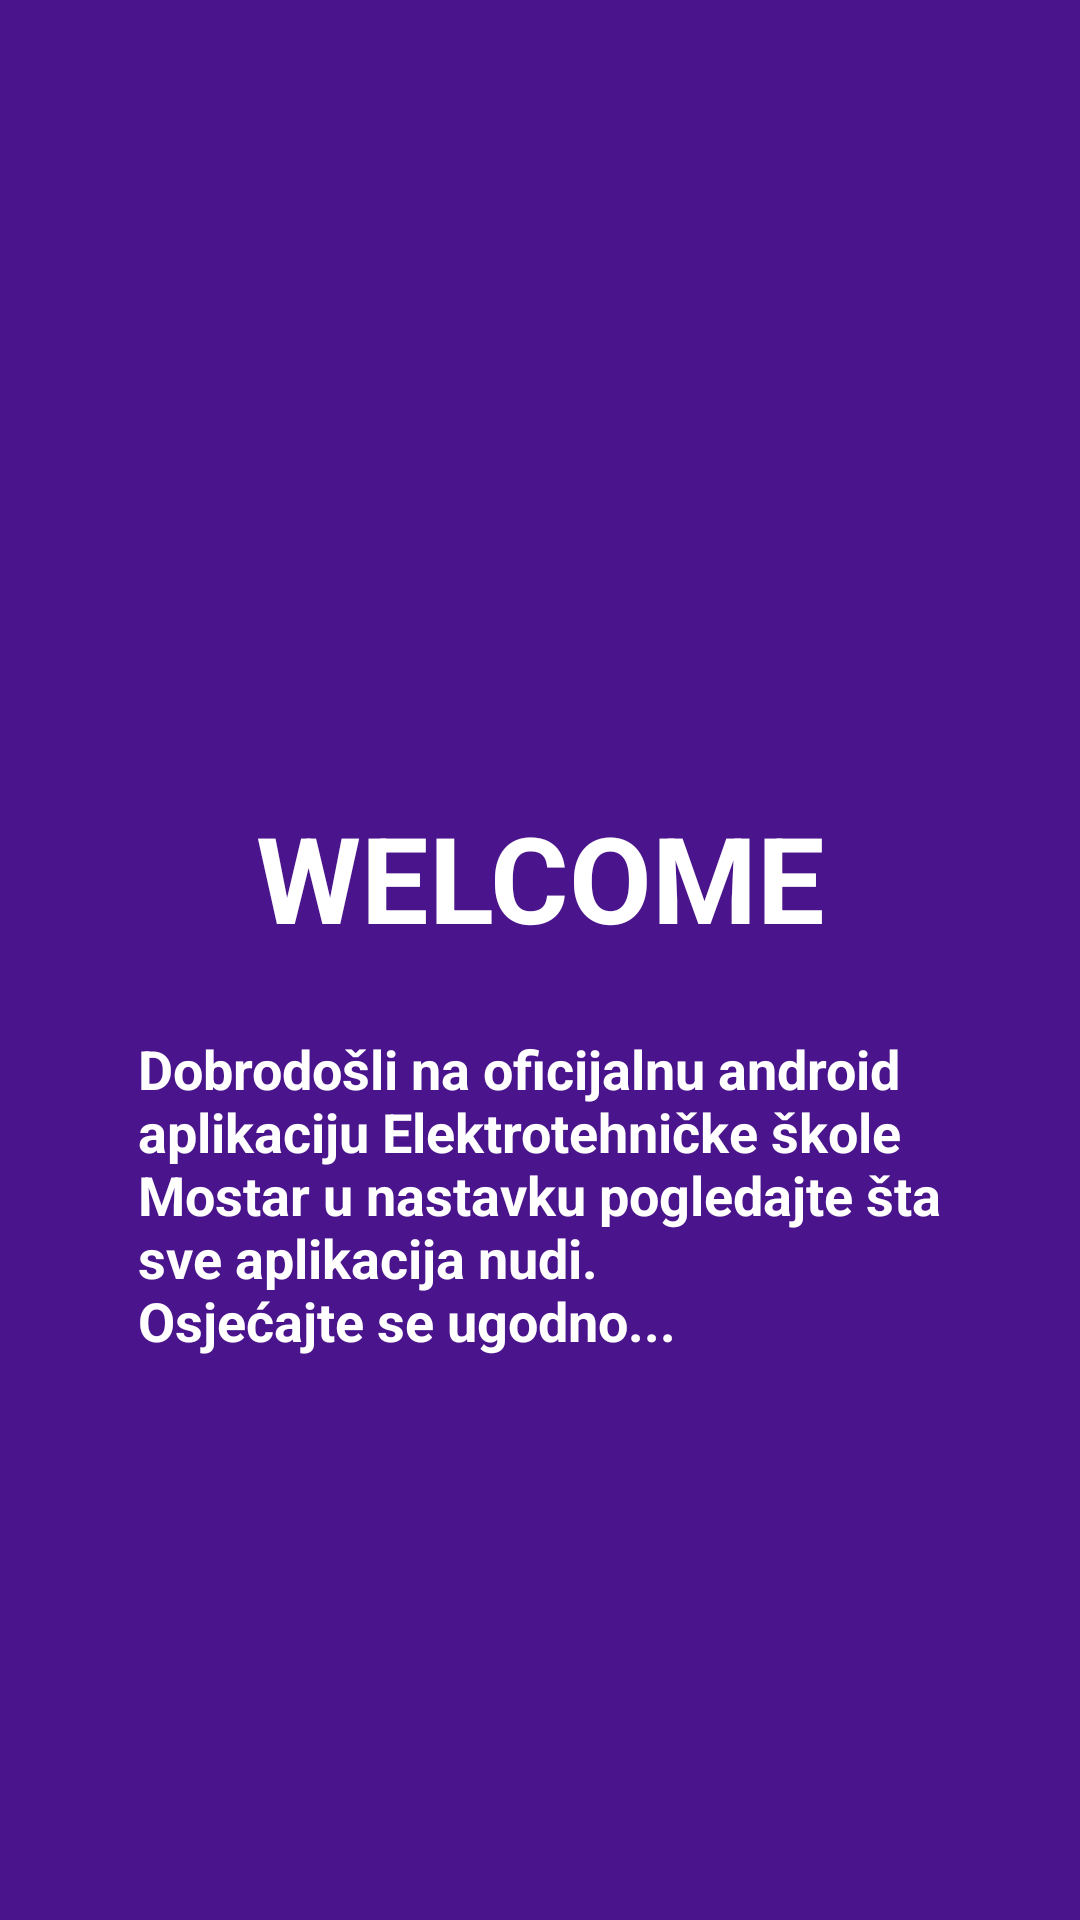

Android layout source for this screen:
<!-- AndroidManifest.xml: application theme AppTheme -->
<!-- res/layout/activity_intro_screen_1.xml -->
<RelativeLayout xmlns:android="http://schemas.android.com/apk/res/android"
    xmlns:tools="http://schemas.android.com/tools" android:layout_width="match_parent"
    android:layout_height="match_parent" android:paddingLeft="@dimen/activity_horizontal_margin"
    android:paddingRight="@dimen/activity_horizontal_margin"
    android:paddingTop="@dimen/activity_vertical_margin"
    android:paddingBottom="@dimen/activity_vertical_margin" android:background="@color/firstSlideBackgroundColor"
    tools:context="com.google.etsmostar.MainScreenActivity">

    <LinearLayout
        android:orientation="vertical"
        android:layout_width="wrap_content"
        android:layout_height="wrap_content"
        android:gravity="center_horizontal"
        android:layout_centerInParent="true">

        <TableLayout
            android:layout_width="wrap_content"
            android:layout_height="wrap_content" android:gravity="center_vertical">

            <TableRow
                android:layout_width="wrap_content"
                android:layout_height="wrap_content">

                <ImageView
                    android:layout_width="120dp"
                    android:layout_height="120dp"
                    android:id="@+id/imageView2"
                    android:src="@drawable/ic_android_white_48dp"/>
            </TableRow>

            <TableRow
                android:layout_width="wrap_content"
                android:layout_height="wrap_content">

                <TextView
                    android:layout_width="wrap_content"
                    android:layout_height="wrap_content"
                    android:textAppearance="?android:attr/textAppearanceMedium"
                    android:text="@string/heading_intro_screen_1"
                    android:id="@+id/textView2"
                    android:textColor="@color/white"
                    android:textStyle="bold"
                    android:textSize="@dimen/heading_intro_text"
                    android:fontFamily="sans-serif"
                    android:gravity="center_horizontal"/>
            </TableRow>

            <TableRow
                android:layout_width="wrap_content"
                android:layout_height="wrap_content">

                <TextView
                    android:layout_width="wrap_content"
                    android:layout_height="150dp"
                    android:textAppearance="?android:attr/textAppearanceMedium"
                    android:text="@string/description_intro_screen_1"
                    android:id="@+id/textView3"
                    android:textColor="@color/white"
                    android:textStyle="bold"
                    android:layout_marginTop="25dp"
                    android:paddingLeft="30dp"
                    android:paddingRight="30dp"
                    android:fontFamily="sans-serif"
                    />
            </TableRow>

        </TableLayout>
    </LinearLayout>

</RelativeLayout>
<!-- resources referenced by this layout -->
<resources>
  <color name="firstSlideBackgroundColor">#4A148C</color>
  <color name="white">#ffffff</color>
  <dimen name="activity_horizontal_margin">16dp</dimen>
  <dimen name="activity_vertical_margin">16dp</dimen>
  <dimen name="heading_intro_text">40sp</dimen>
  <string name="description_intro_screen_1">Dobrodošli na oficijalnu android aplikaciju Elektrotehničke škole Mostar u nastavku pogledajte šta sve aplikacija nudi.\nOsjećajte se ugodno...</string>
  <string name="heading_intro_screen_1">WELCOME</string>
  <style name="AppTheme" parent="Theme.AppCompat.Light.NoActionBar">
          <item name="drawerArrowStyle">@style/DrawerArrowStyle</item>
      </style>
  <style name="DrawerArrowStyle" parent="Widget.AppCompat.DrawerArrowToggle">
          <item name="color">@android:color/white</item>
      </style>
</resources>
